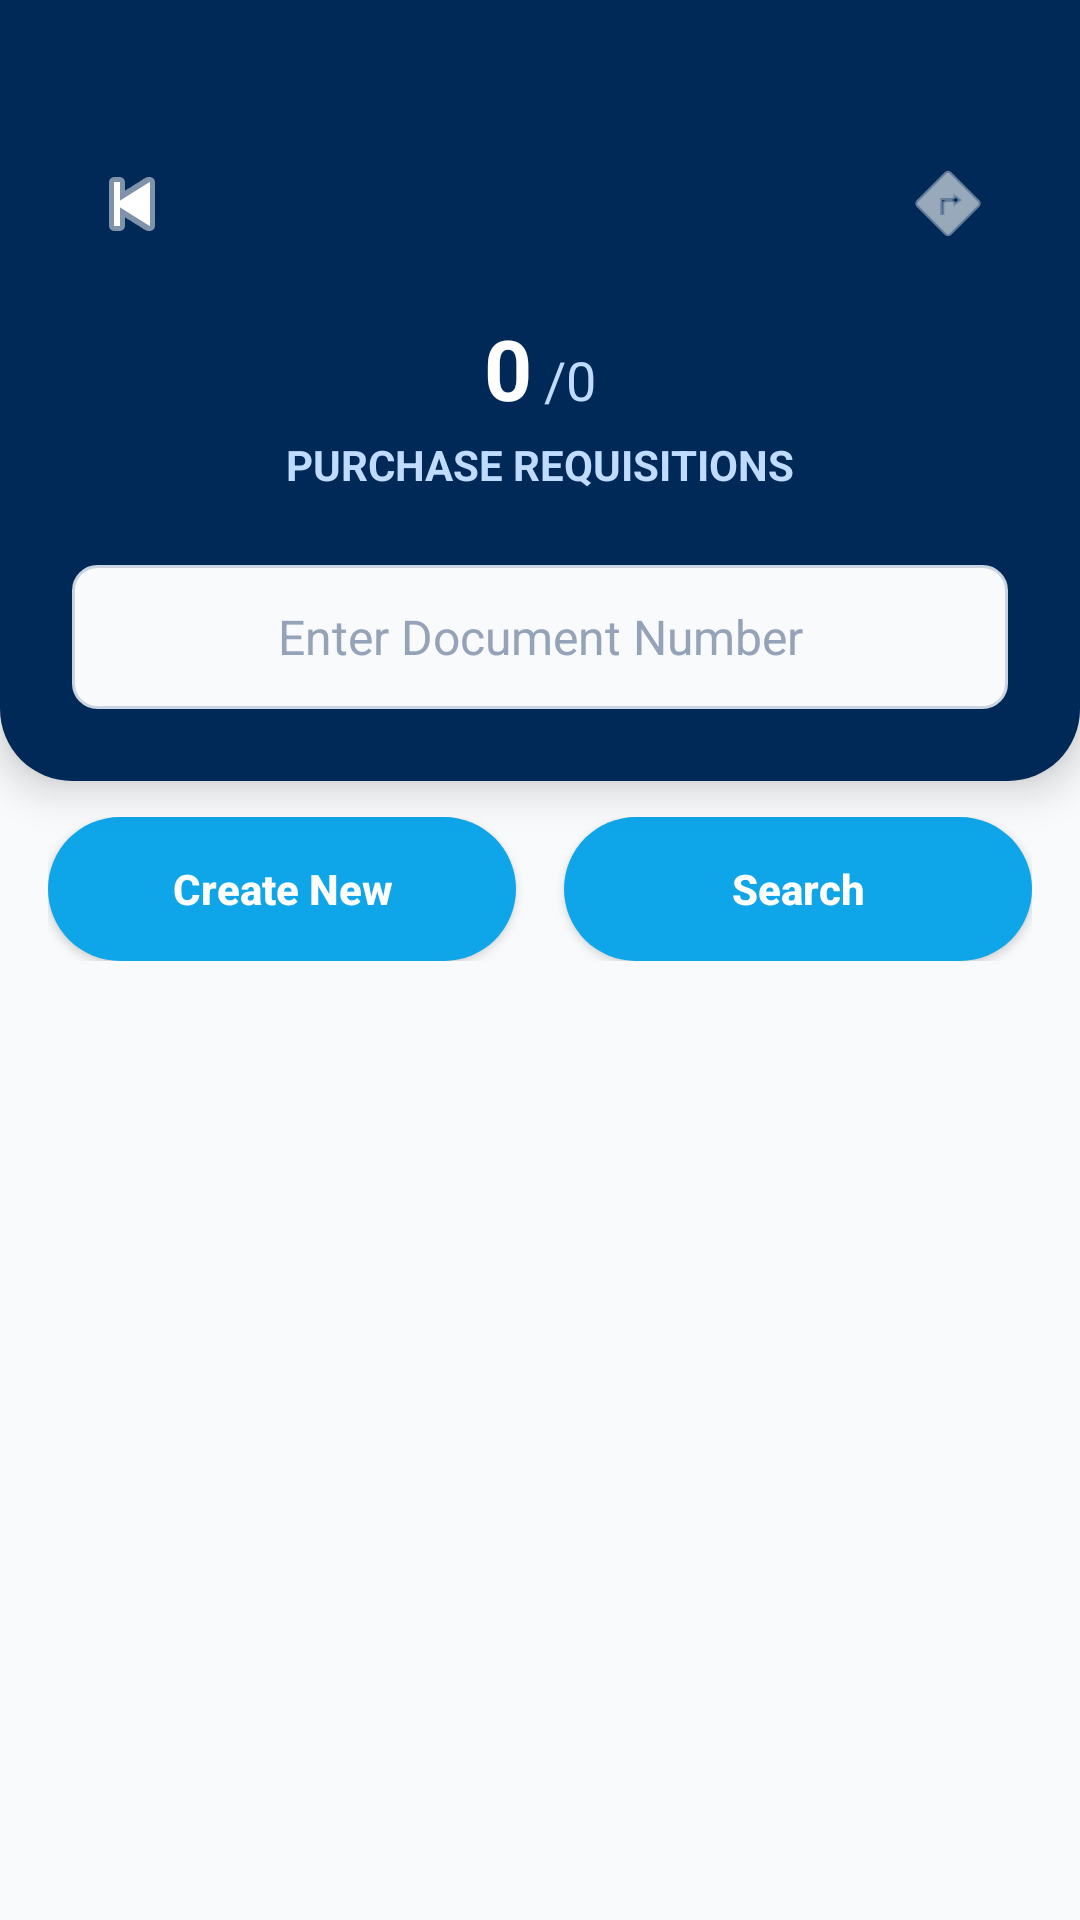

Produce the Android XML layout that renders to this screen, including the resource entries it uses.
<!-- AndroidManifest.xml: application theme Theme.PRApp -->
<!-- res/layout/fragment_pr_list.xml -->
<?xml version="1.0" encoding="utf-8"?>
<LinearLayout xmlns:android="http://schemas.android.com/apk/res/android"
    xmlns:app="http://schemas.android.com/apk/res-auto"
    xmlns:tools="http://schemas.android.com/apk/res-auto" android:layout_width="match_parent" android:layout_height="match_parent" android:orientation="vertical" android:background="@color/slate_50">

    
    <LinearLayout android:layout_width="match_parent" android:layout_height="wrap_content" android:orientation="vertical" android:background="@drawable/bg_header_curved" android:paddingTop="48dp" android:paddingBottom="24dp" android:paddingHorizontal="24dp" android:elevation="8dp">

        
        <FrameLayout android:layout_width="match_parent" android:layout_height="wrap_content" android:layout_marginBottom="16dp">

            <ImageButton android:id="@+id/btn_back" android:layout_width="40dp" android:layout_height="40dp" android:layout_gravity="start|center_vertical" android:background="@drawable/bg_icon_button" android:src="@android:drawable/ic_media_previous" app:tint="@color/white" android:contentDescription="Back" />

            <ImageButton android:id="@+id/btn_home" android:layout_width="40dp" android:layout_height="40dp" android:layout_gravity="end|center_vertical" android:background="@drawable/bg_icon_button" android:src="@android:drawable/ic_menu_directions" app:tint="@color/white" android:contentDescription="Home" />
        </FrameLayout>

        
        <LinearLayout android:layout_width="match_parent" android:layout_height="wrap_content" android:orientation="vertical" android:gravity="center">

            <LinearLayout android:layout_width="wrap_content" android:layout_height="wrap_content" android:orientation="horizontal" android:gravity="bottom">
                <TextView android:id="@+id/tv_pr_count" android:layout_width="wrap_content" android:layout_height="wrap_content" android:text="0" android:textColor="@color/white" android:textSize="28sp" android:textStyle="bold" />
                <TextView android:id="@+id/tv_pr_total" android:layout_width="wrap_content" android:layout_height="wrap_content" android:text="/0" android:textColor="#BFDBFE" android:textSize="18sp" android:layout_marginStart="4dp"/>
            </LinearLayout>

            <TextView android:layout_width="wrap_content" android:layout_height="wrap_content" android:text="PURCHASE REQUISITIONS" android:textColor="#BFDBFE" android:textSize="14sp" android:textStyle="bold" android:layout_marginTop="4dp" />
        </LinearLayout>

        
        <EditText android:id="@+id/et_search_document" android:layout_width="match_parent" android:layout_height="48dp" android:layout_marginTop="24dp" android:background="@drawable/edit_text_bg" android:hint="Enter Document Number" android:textColorHint="@color/slate_400" android:textColor="@color/slate_700" android:textAlignment="center" android:textSize="16sp" android:singleLine="true" android:imeOptions="actionSearch" />
    </LinearLayout>

    <LinearLayout android:layout_width="match_parent" android:layout_height="wrap_content" android:orientation="horizontal" android:paddingHorizontal="16dp" android:paddingVertical="12dp" android:gravity="center_vertical">

        <Button android:id="@+id/btn_create_new" android:layout_width="0dp" android:layout_weight="1" android:layout_height="48dp" android:text="Create New" android:textSize="14sp" android:textAllCaps="false" android:textStyle="bold" android:background="@drawable/bg_button_primary" app:backgroundTint="@color/brand_light_blue" android:textColor="@color/white" android:layout_marginEnd="8dp"/>

        <Button android:id="@+id/btn_search" android:layout_width="0dp" android:layout_weight="1" android:layout_height="48dp" android:text="Search" android:textSize="14sp" android:textAllCaps="false" android:textStyle="bold" android:background="@drawable/bg_button_primary" app:backgroundTint="@color/brand_light_blue" android:textColor="@color/white" android:layout_marginStart="8dp"/>
    </LinearLayout>

    <ProgressBar android:id="@+id/progress_bar" android:layout_width="wrap_content" android:layout_height="wrap_content" android:layout_gravity="center" android:layout_marginTop="32dp" android:visibility="gone" />

    <androidx.recyclerview.widget.RecyclerView android:id="@+id/rv_purchase_requisitions" android:layout_width="match_parent" android:layout_height="0dp" android:layout_weight="1" android:clipToPadding="false" android:paddingHorizontal="16dp" android:paddingTop="8dp" android:paddingBottom="80dp" />

</LinearLayout>
<!-- resources referenced by this layout -->
<resources>
  <color name="brand_light_blue">#0ea5e9</color>
  <color name="slate_400">#94A3B8</color>
  <color name="slate_50">#F8FAFC</color>
  <color name="slate_700">#334155</color>
  <color name="white">#FFFFFF</color>
  <!-- drawable bg_button_primary (drawable) -->
  <?xml version="1.0" encoding="utf-8"?>
  <shape xmlns:android="http://schemas.android.com/apk/res/android">
      <solid android:color="@color/brand_light_blue" />
      <corners android:radius="9999dp" />
  </shape>
  <!-- drawable bg_header_curved (drawable) -->
  <?xml version="1.0" encoding="utf-8"?>
  <shape xmlns:android="http://schemas.android.com/apk/res/android" android:shape="rectangle">
      <solid android:color="@color/brand_blue" />
      <corners android:bottomLeftRadius="24dp" android:bottomRightRadius="24dp" />
  </shape>
  <!-- drawable edit_text_bg (drawable) -->
  <?xml version="1.0" encoding="utf-8"?>
  <shape xmlns:android="http://schemas.android.com/apk/res/android" android:shape="rectangle">
      <solid android:color="#F8FAFC" />
      <stroke android:width="1dp" android:color="#CBD5E1" />
      <corners android:radius="8dp" />
  </shape>
  <style name="Theme.PRApp" parent="Theme.MaterialComponents.Light.NoActionBar">
          
          <item name="colorPrimary">@color/brand_blue</item>
          <item name="colorPrimaryVariant">@color/brand_dark_blue</item>
          <item name="colorOnPrimary">@color/white</item>
          <item name="colorSecondary">@color/brand_lime</item>
  
          
          <item name="android:windowBackground">@color/slate_50</item>
          <item name="colorSurface">@color/white</item>
          <item name="colorOnSurface">@color/slate_700</item>
          <item name="android:colorBackground">@color/slate_50</item>
          <item name="colorOnBackground">@color/slate_700</item>
  
          
          <item name="android:textColor">@color/slate_700</item>
          <item name="android:textColorHint">@color/slate_400</item>
          <item name="android:textColorPrimary">@color/slate_700</item>
          <item name="android:textColorSecondary">@color/slate_500</item>
  
          
          <item name="android:statusBarColor">@color/brand_dark_blue</item>
          <item name="android:navigationBarColor">@color/slate_50</item>
          <item name="android:windowLightStatusBar">false</item>
          <item name="android:windowLightNavigationBar">true</item>
      </style>
  <color name="brand_blue">#002957</color>
  <color name="brand_dark_blue">#003673</color>
  <color name="brand_lime">#84cc16</color>
  <color name="slate_500">#64748B</color>
</resources>
